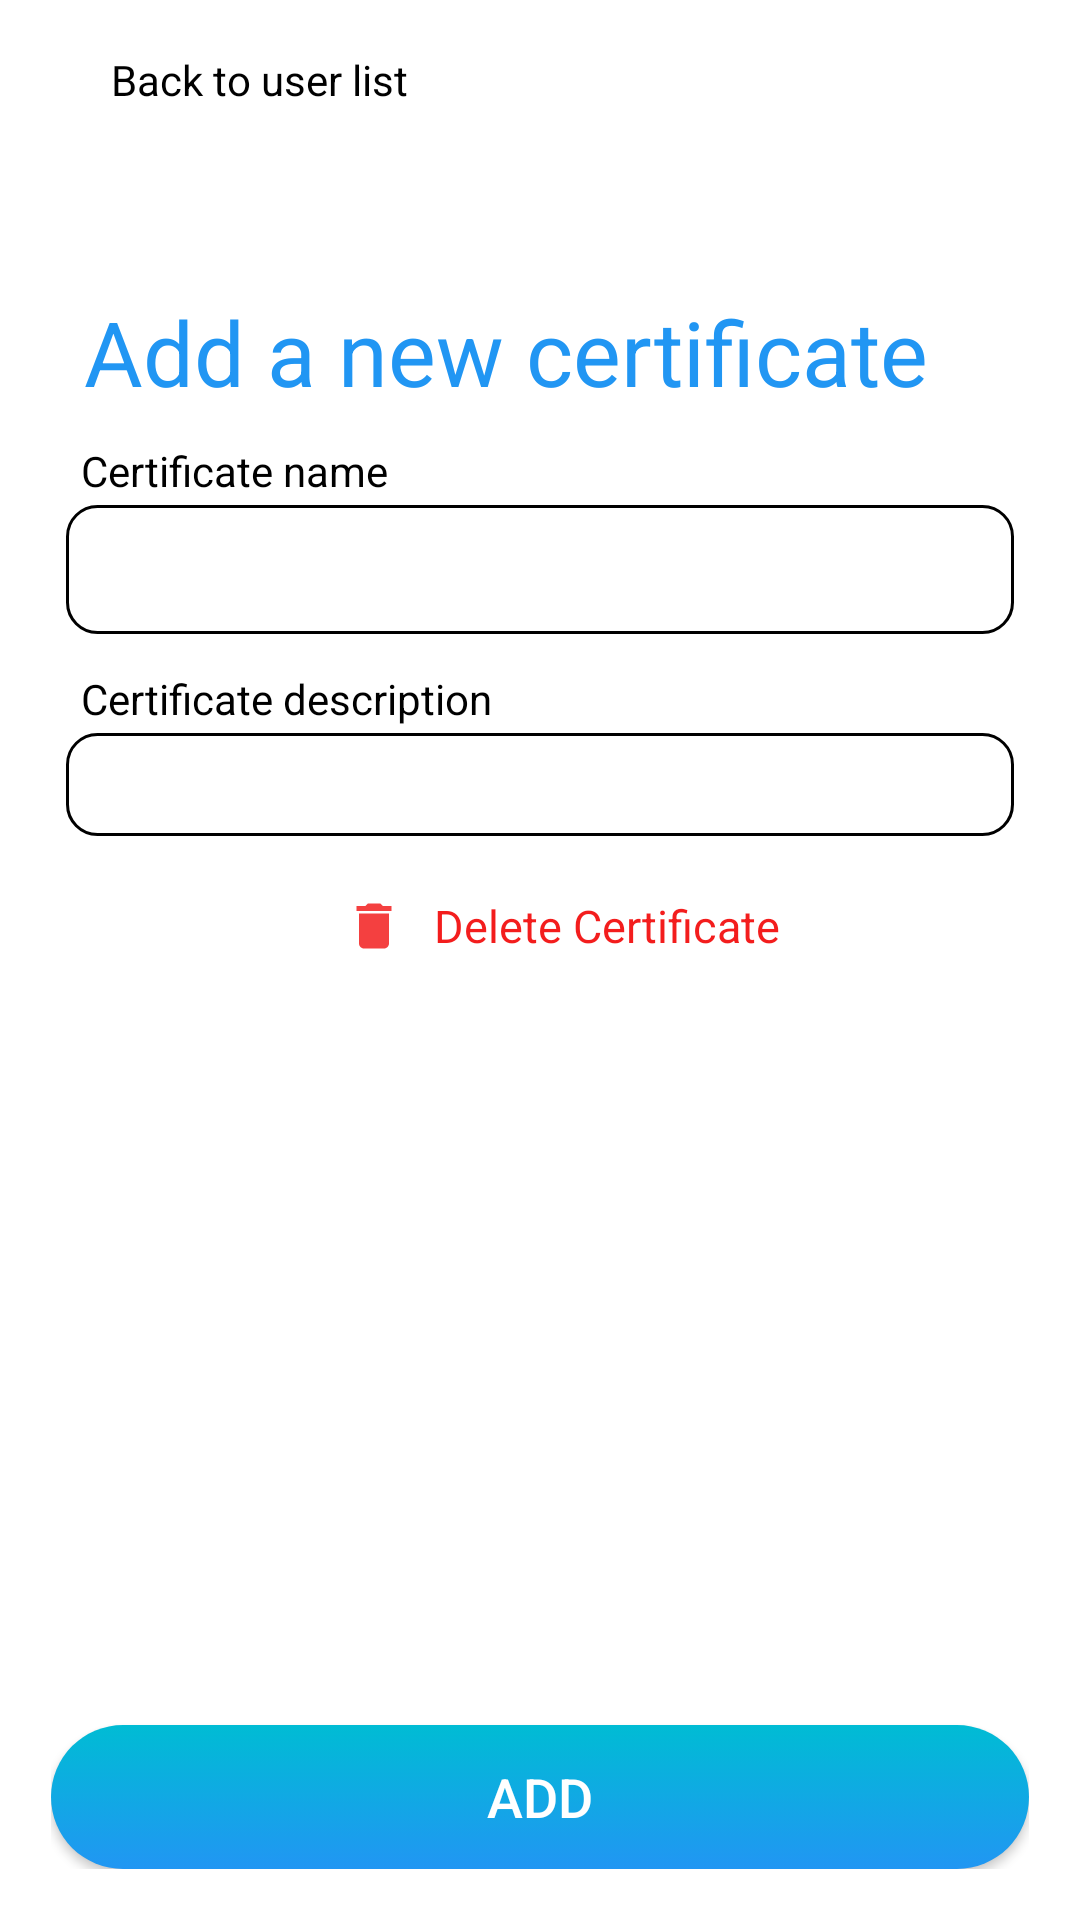

Reconstruct the res/layout file that produces this screen, plus the resources it refers to.
<!-- AndroidManifest.xml: application theme Theme.MidTermApplication -->
<!-- res/layout/activity_add_certificates.xml -->
<?xml version="1.0" encoding="utf-8"?>
<androidx.constraintlayout.widget.ConstraintLayout xmlns:android="http://schemas.android.com/apk/res/android"
    xmlns:app="http://schemas.android.com/apk/res-auto"
    xmlns:tools="http://schemas.android.com/tools"
    android:layout_width="match_parent"
    android:layout_height="match_parent"
    android:orientation="vertical"
    android:gravity="center"
    android:padding="17dp"
    android:background="@color/white"
    tools:context=".AddCertificatesActivity">
    <LinearLayout
        android:layout_width="match_parent"
        android:layout_height="wrap_content"
        android:orientation="horizontal"
        android:background="@drawable/forward_box"
        android:clickable="true"
        app:layout_constraintTop_toTopOf="parent"
        android:layout_marginBottom="10dp"
        android:id="@+id/btnBackCer"
        >
        <ImageView
            android:layout_width="15dp"
            android:layout_height="15dp"
            android:layout_gravity="center"
            android:layout_marginRight="5dp"
            android:src="@drawable/back_arrow"/>
        <TextView
            android:layout_width="wrap_content"
            android:layout_height="wrap_content"
            android:text="Back to user list"
            android:layout_gravity="center"
            android:textColor="@color/black"
            />
    </LinearLayout>
    <TextView
        android:id="@+id/textView"
        android:layout_width="wrap_content"
        android:layout_height="wrap_content"
        android:layout_marginTop="80dp"
        android:text="Add a new certificate"
        android:textAppearance="@android:style/TextAppearance.Material.Headline"
        android:textColor="#2196F3"
        android:textSize="30dp"
        app:layout_constraintBottom_toTopOf="@+id/linearLayout"
        app:layout_constraintEnd_toEndOf="parent"
        app:layout_constraintHorizontal_bias="0.25"
        app:layout_constraintStart_toStartOf="parent"
        app:layout_constraintTop_toTopOf="parent"
        app:layout_constraintVertical_bias="0.0" />

    <LinearLayout
        android:id="@+id/linearLayout"
        android:layout_width="match_parent"
        android:layout_height="wrap_content"
        android:orientation="vertical"
        app:layout_constraintBottom_toBottomOf="parent"
        app:layout_constraintTop_toTopOf="parent"
        app:layout_constraintVertical_bias="0.287"
        tools:layout_editor_absoluteX="32dp">

        <LinearLayout
            android:layout_width="match_parent"
            android:layout_height="wrap_content"
            android:layout_marginTop="12dp"
            android:orientation="vertical">
            <TextView
                android:layout_width="wrap_content"
                android:layout_height="wrap_content"
                android:textColor="@color/black"
                android:layout_marginLeft="10dp"
                android:text="Certificate name"/>

            <LinearLayout
                android:layout_width="match_parent"
                android:layout_height="wrap_content"
                android:layout_marginLeft="5dp"
                android:layout_marginTop="2dp"
                android:layout_marginRight="5dp"
                android:background="@drawable/input_box"
                android:orientation="vertical">
                <EditText
                    android:id="@+id/txtAddCerName"
                    android:layout_width="match_parent"
                    android:layout_height="43dp"
                    android:background="@drawable/blank"
                    android:layout_marginLeft="10dp"
                    />
            </LinearLayout>
        </LinearLayout>


        <LinearLayout
            android:layout_width="match_parent"
            android:layout_height="wrap_content"
            android:layout_marginTop="12dp"
            android:orientation="vertical">
            <TextView
                android:layout_width="wrap_content"
                android:layout_height="wrap_content"
                android:textColor="@color/black"
                android:layout_marginLeft="10dp"
                android:text="Certificate description"/>

            <LinearLayout
                android:layout_width="match_parent"
                android:layout_height="wrap_content"
                android:layout_marginLeft="5dp"
                android:layout_marginTop="2dp"
                android:layout_marginRight="5dp"
                android:background="@drawable/input_box"
                android:orientation="vertical">
                <EditText
                    android:id="@+id/txtAddCerBody"
                    android:padding="5dp"
                    android:layout_width="match_parent"
                    android:layout_height="wrap_content"
                    android:background="@drawable/blank"
                    android:layout_marginLeft="10dp"
                    />
            </LinearLayout>
        </LinearLayout>
        <LinearLayout
            android:layout_width="match_parent"
            android:layout_height="wrap_content"
            android:orientation="vertical"
            android:id="@+id/btnDeleteUser"
            android:layout_marginTop="10dp"
            android:background="@drawable/forward_box"
            android:gravity="center"
            >
            <LinearLayout
                android:layout_width="match_parent"
                android:layout_height="wrap_content"
                android:gravity="center"
                android:layout_marginLeft="5dp"
                android:layout_marginRight="5dp"
                android:id="@+id/btnDeleteCertificate"
                android:clickable="true"
                android:orientation="horizontal"
                >
                <ImageView
                    android:layout_width="20dp"
                    android:layout_height="20dp"
                    android:layout_marginTop="10dp"
                    android:layout_marginBottom="10dp"
                    android:layout_marginLeft="15dp"
                    android:src="@drawable/baseline_delete_24"
                    />
                <TextView
                    android:layout_width="wrap_content"
                    android:layout_height="wrap_content"
                    android:text="Delete Certificate"
                    android:layout_gravity="center"
                    android:layout_marginLeft="10dp"
                    android:textColor="#E2F10000"
                    android:textSize="15dp"/>


            </LinearLayout>

        </LinearLayout>
    </LinearLayout>

    <Button
        android:id="@+id/btnAddCer"
        android:layout_width="match_parent"
        android:layout_height="wrap_content"
        android:layout_gravity="end"
        android:layout_marginTop="20dp"
        android:background="@drawable/button_background"
        android:text="Add"
        android:textColor="@color/white"
        app:layout_constraintBottom_toBottomOf="parent"
        android:textSize="18dp" />


</androidx.constraintlayout.widget.ConstraintLayout>
<!-- resources referenced by this layout -->
<resources>
  <color name="black">#FF000000</color>
  <color name="white">#FFFFFFFF</color>
  <!-- drawable baseline_delete_24 (drawable) -->
  <vector android:alpha="0.75" android:height="24dp"
      android:tint="#F10000" android:viewportHeight="24"
      android:viewportWidth="24" android:width="24dp" xmlns:android="http://schemas.android.com/apk/res/android">
      <path android:fillColor="@android:color/white" android:pathData="M6,19c0,1.1 0.9,2 2,2h8c1.1,0 2,-0.9 2,-2V7H6v12zM19,4h-3.5l-1,-1h-5l-1,1H5v2h14V4z"/>
  </vector>
  <!-- drawable blank (drawable) -->
  <?xml version="1.0" encoding="utf-8"?>
  <selector xmlns:android="http://schemas.android.com/apk/res/android">
  <item>
      <shape android:shape="rectangle"></shape>
  </item>
  </selector>
  <!-- drawable button_background (drawable) -->
  <?xml version="1.0" encoding="utf-8"?>
  <selector xmlns:android="http://schemas.android.com/apk/res/android">
      <item>
          <shape android:shape="rectangle" >
              <gradient android:startColor="#00BCD4" android:endColor="#2196F3" android:angle="270"></gradient>
              <corners android:radius="60dp" ></corners>
          </shape>
      </item>
  </selector>
  <!-- drawable forward_box (drawable) -->
  <?xml version="1.0" encoding="utf-8"?>
  <selector xmlns:android="http://schemas.android.com/apk/res/android">
  <item>
      <shape android:shape="rectangle">
  
          <corners android:radius="10dp"></corners>
          <solid android:color="#FFFFFF"></solid>
      </shape>
  </item>
  </selector>
  <!-- drawable input_box (drawable) -->
  <?xml version="1.0" encoding="utf-8"?>
  <selector xmlns:android="http://schemas.android.com/apk/res/android">
  <item>
      <shape android:shape="rectangle">
  <stroke android:color="@color/black" android:width="1dp"></stroke>
          <corners android:radius="10dp"></corners>
      </shape>
  </item>
  </selector>
  <style name="Theme.MidTermApplication" parent="Base.Theme.MidTermApplication" />
  <style name="Base.Theme.MidTermApplication" parent="Theme.AppCompat.DayNight.NoActionBar">
          
          
      </style>
</resources>
